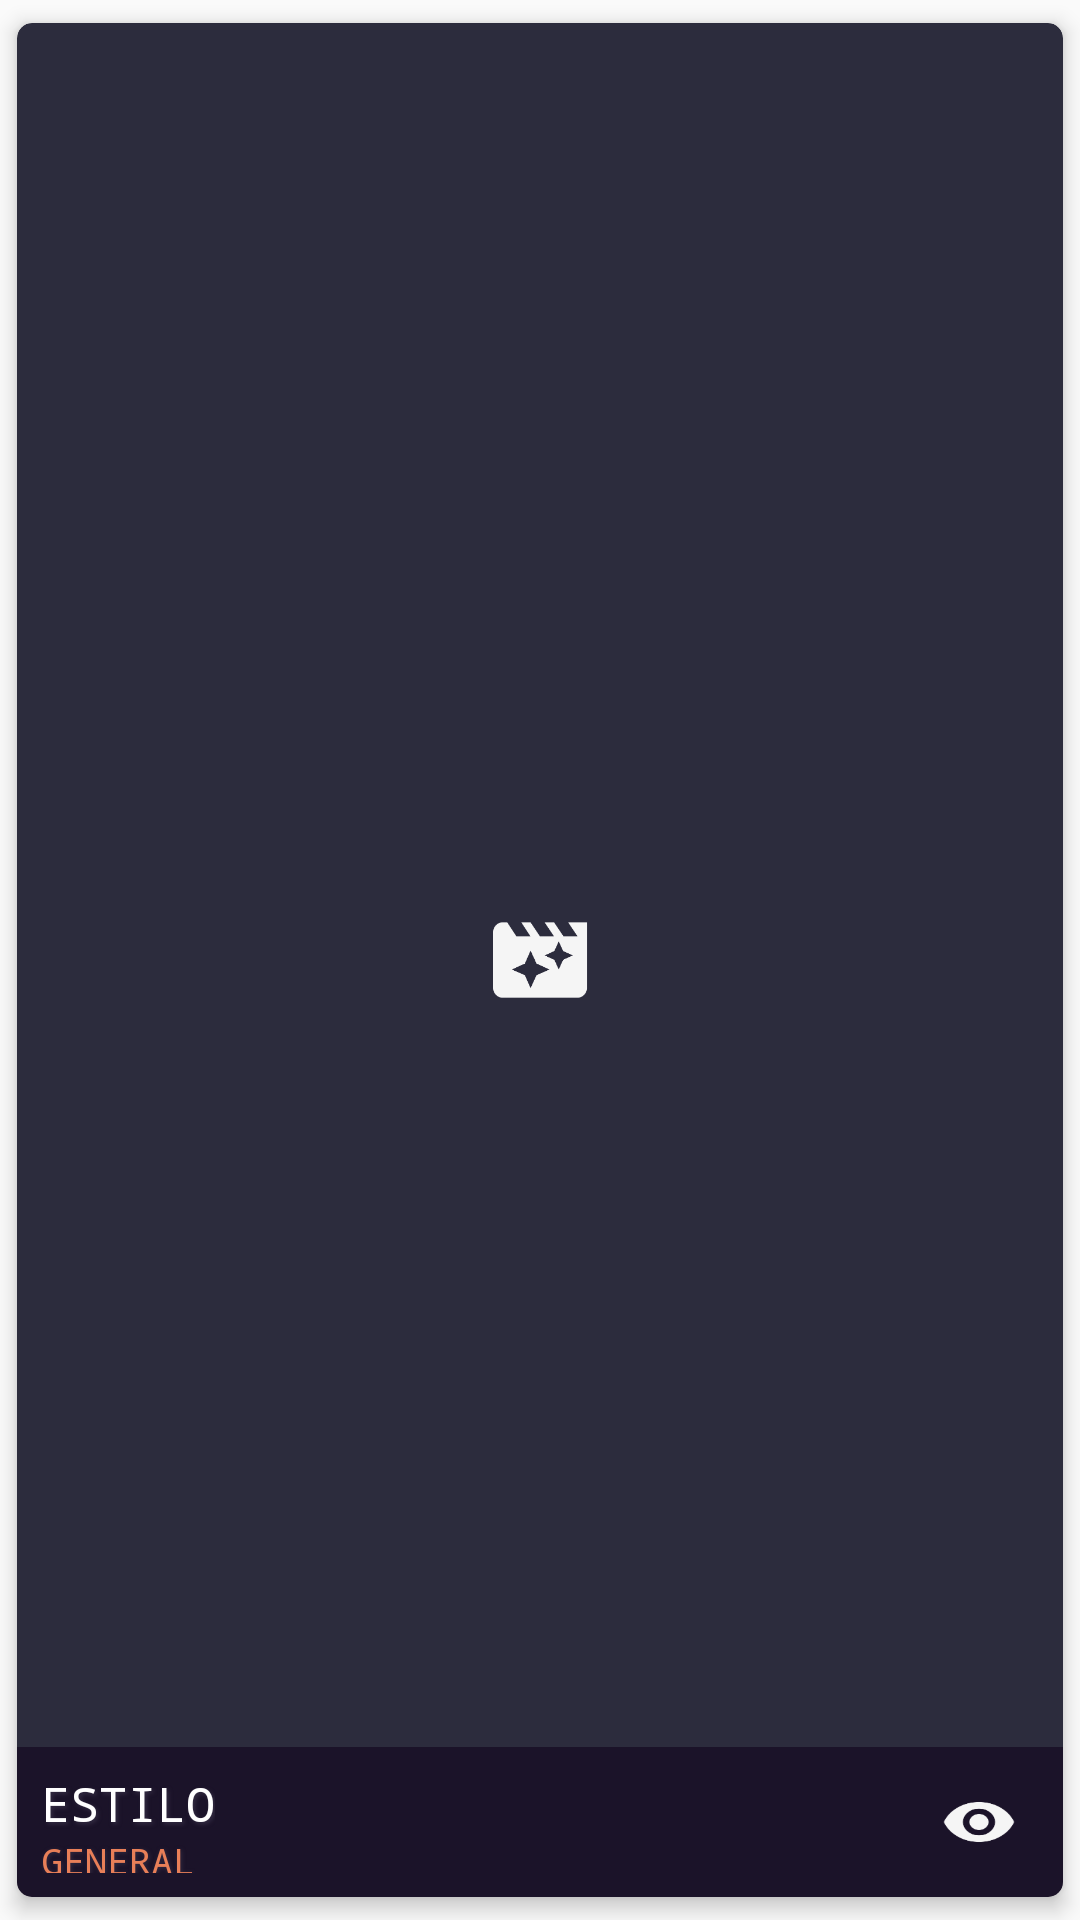

Android layout source for this screen:
<!-- AndroidManifest.xml: application theme AppTheme -->
<!-- res/layout/media_template_card.xml -->
<androidx.cardview.widget.CardView xmlns:android="http://schemas.android.com/apk/res/android"
    xmlns:card_view="http://schemas.android.com/apk/res-auto"
    android:id="@+id/card_view"
    android:layout_width="match_parent"
    android:layout_height="160dp"
    android:layout_marginLeft="40dp"
    android:layout_marginRight="40dp"
    android:descendantFocusability="blocksDescendants"
    android:foreground="?android:attr/selectableItemBackground"
    card_view:cardBackgroundColor="@color/colorBgCard"
    card_view:cardCornerRadius="@dimen/card_album_radius"
    card_view:cardElevation="4dp"
    card_view:cardUseCompatPadding="true">

    <FrameLayout
        android:layout_width="match_parent"
        android:layout_height="match_parent">

        <ImageView
            android:layout_width="wrap_content"
            android:layout_height="wrap_content"
            android:layout_gravity="center"
            android:background="@null"
            android:src="@drawable/ic_movie_filter" />

        <ImageView
            android:id="@+id/thumbnail"
            android:layout_width="match_parent"
            android:layout_height="match_parent"
            android:background="?attr/selectableItemBackgroundBorderless"
            android:scaleType="centerCrop" />
    </FrameLayout>


    


    <TextView
        android:id="@+id/txtNext"
        android:layout_width="0dp"
        android:layout_height="0dp"
        android:layout_gravity="center"
        android:gravity="center"
        android:text="@string/lblNext"
        android:textColor="@color/playback_indicator"
        android:textSize="16sp"
        android:visibility="gone" />

    <RelativeLayout
        android:layout_width="match_parent"
        android:layout_height="50dp"
        android:layout_gravity="bottom"
        android:layout_weight="1"
        android:background="@color/colorBgTitleTemplate"
        android:gravity="center"
        android:padding="8dp"
        android:paddingLeft="20dp">

        <ImageView
            android:id="@+id/isFavorite"
            android:layout_width="wrap_content"
            android:layout_height="wrap_content"
            android:layout_marginRight="20dp"
            android:src="@drawable/ic_action_favorite"
            android:visibility="gone" />

        <TextView
            android:id="@+id/title"
            android:layout_width="wrap_content"
            android:layout_height="wrap_content"
            android:layout_toRightOf="@+id/isFavorite"
            android:maxLines="1"
            android:shadowColor="@color/colorPrimaryDark"
            android:shadowDx="2"
            android:shadowDy="2"
            android:shadowRadius="3"
            android:text="ESTILO"
            android:textAllCaps="true"
            android:textColor="@color/colorTextPrimary"
            android:textSize="16sp" />

        <TextView
            android:id="@+id/category"
            android:layout_width="wrap_content"
            android:layout_height="wrap_content"
            android:layout_below="@+id/title"
            android:layout_toRightOf="@+id/isFavorite"
            android:maxLines="1"
            android:shadowColor="@color/colorPrimaryDark"
            android:shadowDx="1"
            android:shadowDy="1"
            android:shadowRadius="3"
            android:text="GENERAL"
            android:textAllCaps="true"
            android:textColor="@color/colorTextSecondary"
            android:textSize="12sp" />


        <ImageButton
            android:id="@+id/btnPreview"
            android:layout_width="40dp"
            android:layout_height="wrap_content"
            android:layout_alignParentRight="true"
            android:layout_gravity="left"
            android:layout_marginLeft="20dp"
            android:background="?attr/selectableItemBackgroundBorderless"
            android:clickable="true"
            android:padding="2dp"
            android:scaleType="fitXY"
            android:src="@drawable/ic_eye" />

        <LinearLayout
            android:id="@+id/lyInfoValue"
            android:layout_width="0dp"
            android:layout_height="0dp"
            android:orientation="horizontal"></LinearLayout>

    </RelativeLayout>

</androidx.cardview.widget.CardView>
<!-- resources referenced by this layout -->
<resources>
  <color name="colorBgCard">#2c2c3d</color>
  <color name="colorBgTitleTemplate">#9b11041d</color>
  <color name="colorPrimaryDark">#362e45</color>
  <color name="colorTextPrimary">#FFFFFF</color>
  <color name="colorTextSecondary">#e87f58</color>
  <color name="playback_indicator">#58AC1C</color>
  <dimen name="card_album_radius">5dp</dimen>
  <!-- drawable ic_action_favorite: png bitmap (drawable-hdpi, 814 bytes) -->
  <!-- drawable ic_eye: png bitmap (drawable-hdpi, 1251 bytes) -->
  <!-- drawable ic_movie_filter: png bitmap (drawable-hdpi, 1540 bytes) -->
  <string name="lblNext">NEXT</string>
  <style name="AppTheme" parent="Theme.AppCompat.Light.DarkActionBar">
          
          <item name="colorPrimary">@color/colorPrimary</item>
          <item name="colorPrimaryDark">@color/colorPrimaryDark</item>
          <item name="colorAccent">@color/colorAccent</item>
  
          <item name="android:textColor">@color/colorTextPrimary</item>
          <item name="android:typeface">monospace</item>
          <item name="actionBarStyle">@style/Theme.AppLib.ActionBar.Solid</item>
          <item name="alertDialogTheme">@style/AlertDialogCustom</item>
          <item name="android:alertDialogTheme">@style/AlertDialogCustom</item>
          <item name="android:itemTextAppearance">@style/MyActionBar.MenuTextStyle</item>
      </style>
  <color name="colorPrimary">#463c59</color>
  <color name="colorAccent">#6d5d81</color>
  <style name="Theme.AppLib.ActionBar.Solid" parent="@style/Widget.AppCompat.Light.ActionBar.Solid">
          
          <item name="titleTextStyle">@style/Theme.AppLib.ActionBar.TitleTextStyle</item>
      </style>
  <style name="AlertDialogCustom" parent="Theme.AppCompat.Light.Dialog.Alert">
          <item name="android:windowNoTitle">false</item>
          <item name="android:windowContentOverlay">@null</item>
          <item name="android:textColor">@color/colorPrimary</item>
          <item name="colorPrimary">@color/colorPrimary</item>
          <item name="colorPrimaryDark">@color/colorPrimaryDark</item>
          <item name="colorAccent">@color/colorAccent</item>
          <item name="buttonBarButtonStyle">@style/DialogButtonStyle</item>
      </style>
  <style name="MyActionBar.MenuTextStyle" parent="@style/TextAppearance.AppCompat.Widget.ActionBar.Title">
          <item name="android:textColor">@color/colorPrimary</item>
          <item name="android:textStyle">normal</item>
          <item name="android:textSize">16sp</item>
      </style>
  <style name="Theme.AppLib.ActionBar.TitleTextStyle" parent="">
          <item name="android:typeface">sans</item>
          <item name="android:textSize">22sp</item>
      </style>
  <style name="DialogButtonStyle" parent="@style/Widget.AppCompat.Button.ButtonBar.AlertDialog">
          <item name="android:textColor">@color/colorPrimary</item>
      </style>
</resources>
